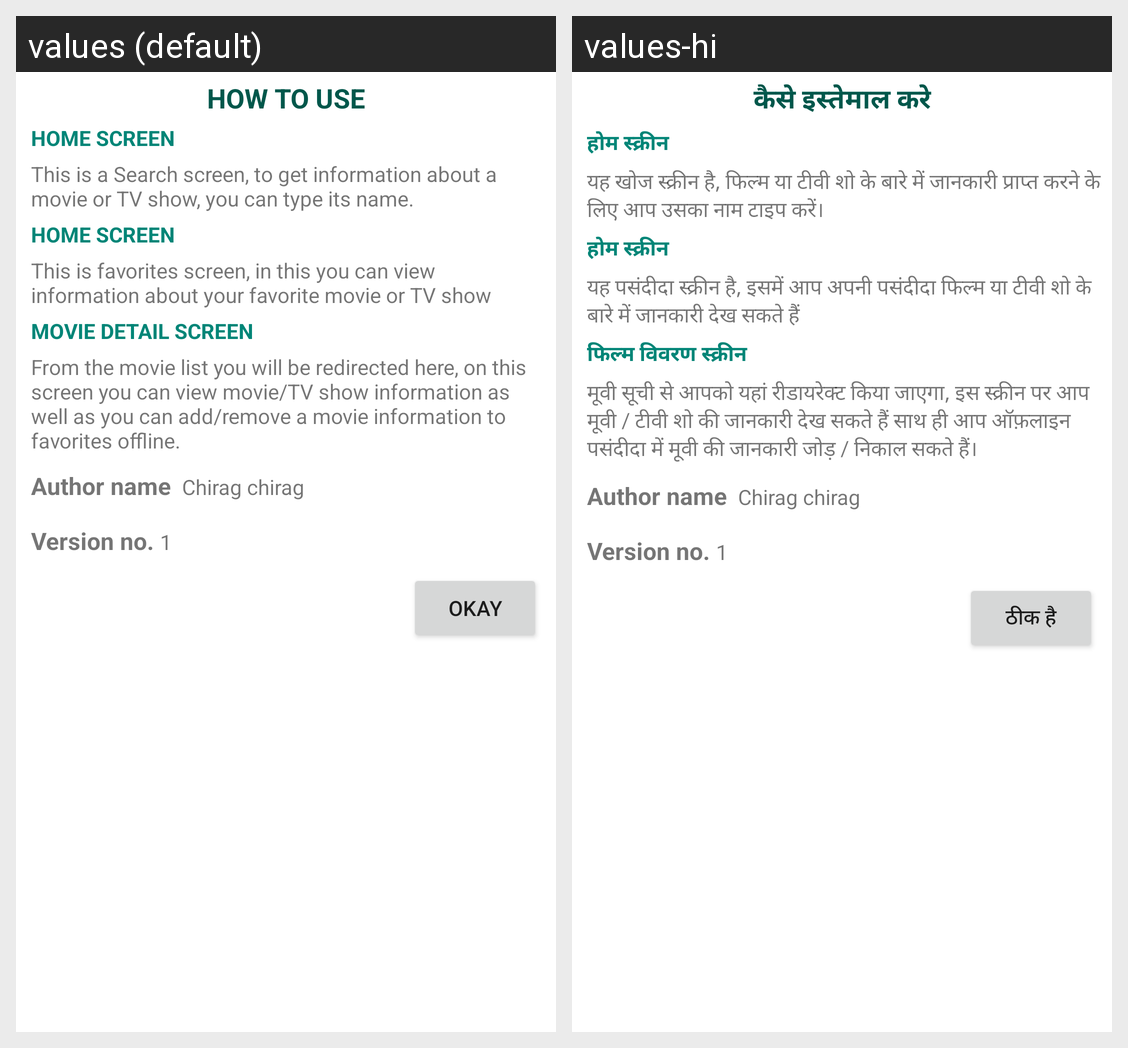

The same Android screen rendered under two of its app's locales, left to right. List the strings drawn on it with the default value and each locale's translation.
Android screen res/layout/movie_layout_help_dialog.xml rendered under 2 locales, left to right: values (default), values-hi. Device: Nexus 5 (rendered at 1080×1920; each locale shown at half size, 540×960, under a caption strip naming it); theme AppTheme.
Strings drawn on this screen, with the default value and each locale's value (text and hints the layout hard-codes, and strings that could not be matched under every locale, appear in the picture but are not listed):

movie_how_to_use
  values: HOW TO USE
  values-hi: कैसे इस्तेमाल करे

movie_home_screen
  values: HOME SCREEN
  values-hi: होम स्क्रीन

movie_help_search_tab
  values: This is a Search screen, to get information about a movie or TV show, you can type its name.
  values-hi: यह खोज स्क्रीन है, फिल्म या टीवी शो के बारे में जानकारी प्राप्त करने के लिए आप उसका नाम टाइप करें।

movie_help_fav
  values: This is favorites screen, in this you can view information about your favorite movie or TV show
  values-hi: यह पसंदीदा स्क्रीन है, इसमें आप अपनी पसंदीदा फिल्म या टीवी शो के बारे में जानकारी देख सकते हैं

movie_detail_screen
  values: MOVIE DETAIL SCREEN
  values-hi: फिल्म विवरण स्क्रीन

movie_help_movie_desc
  values: From the movie list you will be redirected here, on this screen you can view movie/TV show information as well as you can add/remove a movie information to favorites offline.
  values-hi: मूवी सूची से आपको यहां रीडायरेक्ट किया जाएगा, इस स्क्रीन पर आप मूवी / टीवी शो की जानकारी देख सकते हैं साथ ही आप ऑफ़लाइन पसंदीदा में मूवी की जानकारी जोड़ / निकाल सकते हैं।

movie_got_it
  values: Okay
  values-hi: ठीक है
